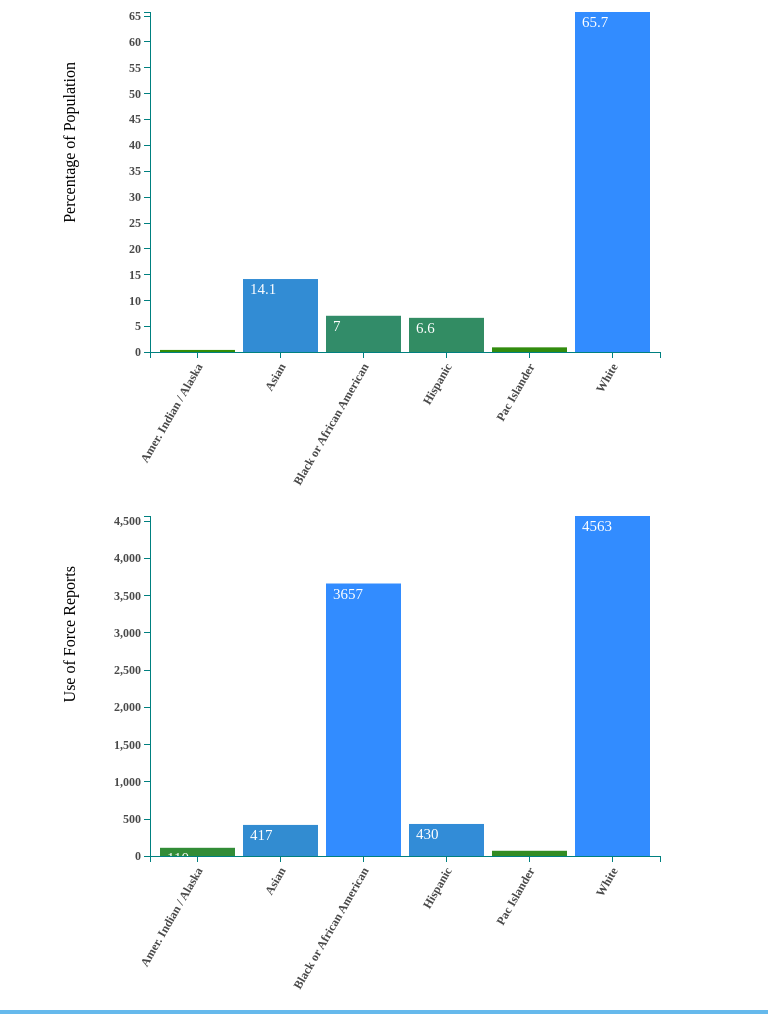
D3 v5 page, settled after 480 driven frames (8 s of simulated time); the page loaded 2 data file(s).


// ── UOF2.js
/* ----------------------------------------------------------------------------
File: BarGraphSample.js
Contructs the Bar Graph using D3
80 characters perline, avoid tabs. Indet at 4 spaces. See google style guide on
JavaScript if needed.
-----------------------------------------------------------------------------*/ 

// Search "D3 Margin Convention" on Google to understand margins.
// The first line defines an object with a field for each of the four sides being 10 for top, etc. The following lines define the width and height of the outer dimensions of the graphic, and they are offset by the size of the margins set before them. 
var margin = {top: 10, right: 100, bottom: 150, left: 150},
    width = 760 - margin.left - margin.right,
    height = 500 - margin.top - margin.bottom;
    

// SVG = scalable vector graphics. 
// The following code adds a new SVG element to the DOM, with width and height determined by the margin boundaries set above. 
// The append "g" groups all of the bars together so that the following transform applies to all of them. 
// The following "transform" line applies a SVG transformation: move the object in between the margin boundaries. 
var svg = d3.select("body").append("svg")
    .attr("width", width + margin.left + margin.right)
    .attr("height", height + margin.top + margin.bottom)
    .append("g")
    .attr("transform", "translate(" + margin.left + "," + margin.top + ")");

var svg2 = d3.select("body").append("svg")
    .attr("width", width + margin.left + margin.right)
    .attr("height", height + margin.top + margin.bottom)
    .append("g")
    .attr("transform", "translate(" + margin.left + "," + margin.top + ")");

/* --------------------------------------------------------------------
SCALE and AXIS are two different methods of D3. See D3 API Refrence and 
look up SVG AXIS and SCALES. See D3 API Refrence to understand the 
difference between Ordinal vs Linear scale.
----------------------------------------------------------------------*/ 

// Define X and Y SCALE.
// scaleBand creates a scaled based on input data with a continuous and numeric output range. 
var xScale = d3.scaleBand().rangeRound([0, width]).padding(0.1);

// scaleLinear Creates a continuous linear scale where input data maps to specified output range, in this case the max value of our gdp data inputs
var yScale = d3.scaleLinear().range([height, 0]);

// Define X and Y AXIS
// Define tick marks on the y-axis as shown on the output with an interval of 5 and $ sign
// This Defines the x axis - the lower bound where our graphs start growing up, and the y axis where the graphs start growing right
var xAxis = d3.axisBottom(xScale);
var yAxis = d3.axisLeft(yScale);
// This sets the y axis to display increments of $5


/* --------------------------------------------------------------------
To understand how to import data. See D3 API refrence on CSV. Understand
the difference between .csv, .tsv and .json files. To import a .tsv or
.json file use d3.tsv() or d3.json(), respectively.
----------------------------------------------------------------------*/ 

// data.csv contains the country name(key) and its GDP(value)
// In the CSV file for 2020, our columns are labeled "country" and "gdp" for the respective key and value, this function reads those columns and pulls that data into our variables key and value for later use.
function rowConverter(data) {
    return {
        key : data.country,
        value : +data.gdp
    }
}

d3.csv("diversity.csv",rowConverter).then(function(data){
    
    // Return X and Y SCALES (domain). See Chapter 7:Scales (Scott M.) 
    // This code sets up our previously defined scale variables to actually be based on the input data, as it has been read in the line above, setting the domain of the scales to be appropriate values.
    // The previous work on "scales" simply set up the type of data it should be set to model, and the format in which it should be oriented - the following commands do more set up for later use in 
    xScale.domain(data.map(function(d){ return d.key; }));
    yScale.domain([0,d3.max(data, function(d) {return d.value; })]);
    
    // Creating rectangular bars to represent the data. 
    // The following code generates "rect"s, ie: rectanges which we are using to represent our data and adds them to svg. The first line selects all existing rects (at the start there are none, but with d3 we must do this selection first in order to act on those objects later). the data(data) command does the processing and brings in the data we set up earlier, which then passes it to enter() for processing which returns a placeholder selection for each data point in 'data'. The following append() inserts a rectangle into the DOM and the following lines define the transition that the rectanges make (the way they slide in from the side of the screen) and the dimensions of the rectangles ie width height and x/y coordinates. 
    svg.selectAll("rect")
        .data(data)
        .enter()
        .append("rect")
        .transition().duration(1000)
        .delay(function(d,i) {return i * 200;})
        .attr("x", function(d) {
            return xScale(d.key);
        })
        .attr("y", function(d) {
            return yScale(d.value);
        })
        .attr("width", xScale.bandwidth())
        .attr("height", function(d) {
            return height- yScale(d.value);
        })
        .attr("fill", function(d) {
            return "rgb(50, 140, "+ Math.round(d.value * 15)+")";
        });
        // The above fill attr command creates a fill color of 0 red, 0 green, and a blue value dependant on the inpur data. 
    
    // The following code labels each of the bars with their gdp value, the set up is very similar to the bars, including their placement, except the setup is with "text" instead of "rect"s. Additionally the last few lines set up a different font and color so that the text is visible, as black on blue is difficult to see. 
    svg.selectAll("text")
        .data(data)
        .enter()
        .append("text")
        .text(function(d) {
            return d.value;
        })
        .attr("x", function(d) {
            return xScale(d.key) + 7;
        })
        .attr("y", function(d) {
            return yScale(d.value) + 15;
        })
        .attr("font-family", "sans-serif")
        .attr("font-size", "15px")
        .attr("fill", "white");
  
    
    // Draw xAxis and position the label at -60 degrees as shown on the output 
    svg.append("g")
        .attr("class", "x axis")
        .attr("transform", "translate(0," + height + ")")
        .call(xAxis)
        .selectAll("text")
        .attr("dx", "-.8em")
        .attr("dy", ".25em")
        .attr("transform", "rotate(-60)")
        .style("text-anchor", "end")
        .attr("font-size", "6px");
    
        
    
    // Draw yAxis and position the label
    svg.append("g")
        .attr("class", "y axis")
        .call(yAxis)
        .attr("transform", "translate(0," +0 + ")")
        .selectAll("text")
        .style("text-anchor", "end")
        .attr("font-size", "8px");
    
    // The following code adds the y axis label "Trillions of US Dollars", by setting the position to be to the left of the axis, with a 90 degree rotation so it runs along the same parallel as the axis. 
    svg.append("text")
        .attr("text-anchor", "end")
        .attr("transform", "rotate(-90)")
        .attr("y", -margin.left+75)
        .attr("x", -margin.top -40)
        .text("Percentage of Population")
      
});

d3.csv("UOFdata.csv",rowConverter).then(function(data){
    
    // Return X and Y SCALES (domain). See Chapter 7:Scales (Scott M.) 
    // This code sets up our previously defined scale variables to actually be based on the input data, as it has been read in the line above, setting the domain of the scales to be appropriate values.
    // The previous work on "scales" simply set up the type of data it should be set to model, and the format in which it should be oriented - the following commands do more set up for later use in 
    xScale.domain(data.map(function(d){ return d.key; }));
    yScale.domain([0,d3.max(data, function(d) {return d.value; })]);
    
    // Creating rectangular bars to represent the data. 
    // The following code generates "rect"s, ie: rectanges which we are using to represent our data and adds them to svg. The first line selects all existing rects (at the start there are none, but with d3 we must do this selection first in order to act on those objects later). the data(data) command does the processing and brings in the data we set up earlier, which then passes it to enter() for processing which returns a placeholder selection for each data point in 'data'. The following append() inserts a rectangle into the DOM and the following lines define the transition that the rectanges make (the way they slide in from the side of the screen) and the dimensions of the rectangles ie width height and x/y coordinates. 
    svg2.selectAll("rect")
        .data(data)
        .enter()
        .append("rect")
        .transition().duration(1000)
        .delay(function(d,i) {return i * 200;})
        .attr("x", function(d) {
            return xScale(d.key);
        })
        .attr("y", function(d) {
            return yScale(d.value);
        })
        .attr("width", xScale.bandwidth())
        .attr("height", function(d) {
            return height- yScale(d.value);
        })
        .attr("fill", function(d) {
            return "rgb(50, 140, "+ Math.round(d.value * 0.5)+")";
        });
        // The above fill attr command creates a fill color of 0 red, 0 green, and a blue value dependant on the inpur data. 
    
    // The following code labels each of the bars with their gdp value, the set up is very similar to the bars, including their placement, except the setup is with "text" instead of "rect"s. Additionally the last few lines set up a different font and color so that the text is visible, as black on blue is difficult to see. 
    svg2.selectAll("text")
        .data(data)
        .enter()
        .append("text")
        .text(function(d) {
            return d.value;
        })
        .attr("x", function(d) {
            return xScale(d.key) + 7;
        })
        .attr("y", function(d) {
            return yScale(d.value) + 15;
        })
        .attr("font-family", "sans-serif")
        .attr("font-size", "15px")
        .attr("fill", "white");
  
    
    // Draw xAxis and position the label at -60 degrees as shown on the output 
    svg2.append("g")
        .attr("class", "x axis")
        .attr("transform", "translate(0," + height + ")")
        .call(xAxis)
        .selectAll("text")
        .attr("dx", "-.8em")
        .attr("dy", ".25em")
        .attr("transform", "rotate(-60)")
        .style("text-anchor", "end")
        .attr("font-size", "6px");
    
        
    
    // Draw yAxis and position the label
    svg2.append("g")
        .attr("class", "y axis")
        .call(yAxis)
        .attr("transform", "translate(0," +0 + ")")
        .selectAll("text")
        .style("text-anchor", "end")
        .attr("font-size", "8px");
    
    // The following code adds the y axis label "Trillions of US Dollars", by setting the position to be to the left of the axis, with a 90 degree rotation so it runs along the same parallel as the axis. 
    svg2.append("text")
        .attr("text-anchor", "end")
        .attr("transform", "rotate(-90)")
        .attr("y", -margin.left+75)
        .attr("x", -margin.top -40)
        .text("Use of Force Reports")
      
});


### data: diversity.csv
country, gdp
Amer. Indian / Alaska, 0.4
Asian, 14.1
Black or African American, 7.0
Hispanic, 6.6
Pac Islander, 0.9
White, 65.7

### data: UOFdata.csv
country, gdp
Amer. Indian / Alaska, 110
Asian, 417
Black or African American, 3657
Hispanic, 430
Pac Islander, 70
White, 4563